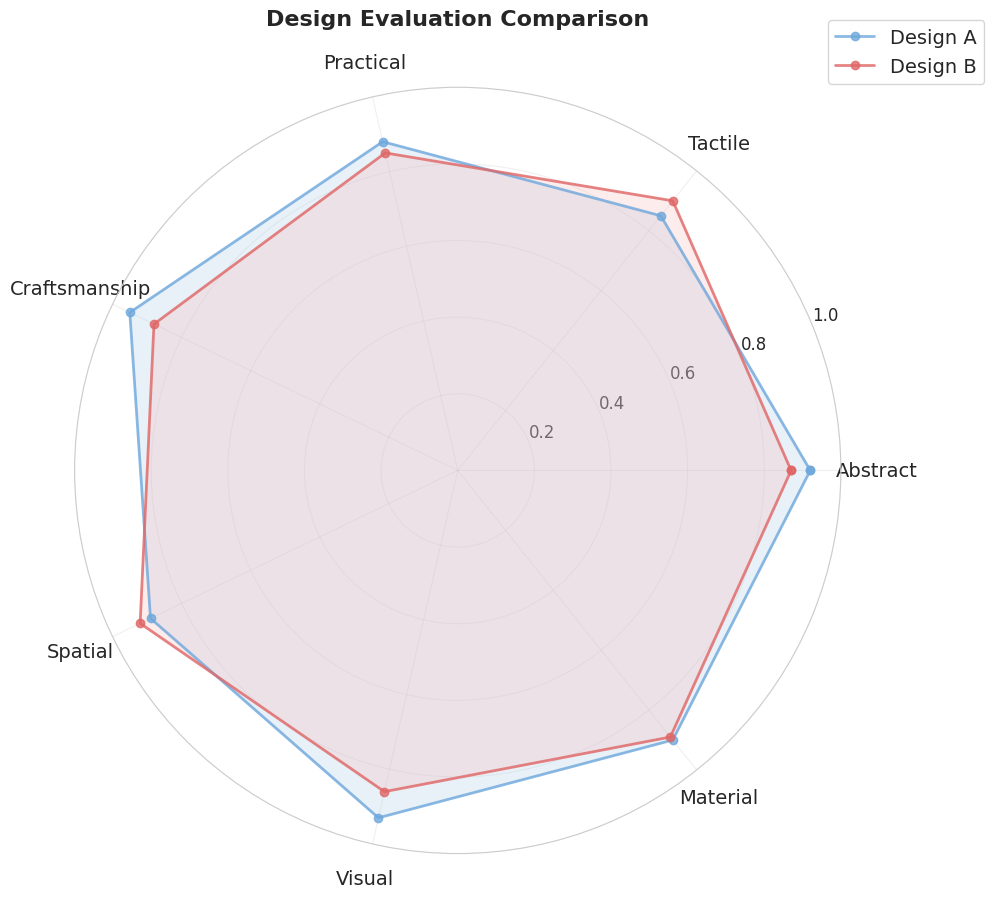

Reproduce this figure in Python.
import numpy as np
import matplotlib.pyplot as plt
import seaborn as sns

# Set seaborn style
sns.set_style("whitegrid")
plt.rcParams['font.family'] = 'Times New Roman'

# Design evaluation dimensions
categories = ['Abstract', 'Tactile', 'Practical', 'Craftsmanship', 
              'Spatial', 'Visual', 'Material']
num_vars = len(categories)

# Sample evaluation scores (can be adjusted based on actual data)
design_a_scores = [0.92, 0.85, 0.88, 0.95, 0.89, 0.93, 0.90]
design_b_scores = [0.87, 0.90, 0.85, 0.88, 0.92, 0.86, 0.89]

# Calculate angles
angles = np.linspace(0, 2*np.pi, num_vars, endpoint=False)

# Close the plot
design_a_scores = np.concatenate((design_a_scores, [design_a_scores[0]]))
design_b_scores = np.concatenate((design_b_scores, [design_b_scores[0]]))
angles = np.concatenate((angles, [angles[0]]))

# Create figure
fig, ax = plt.subplots(figsize=(10, 10), subplot_kw=dict(projection='polar'))

# Plot radar chart
ax.plot(angles, design_a_scores, 'o-', linewidth=2, label='Design A', 
        color='#6FA8DC', alpha=0.8)
ax.fill(angles, design_a_scores, alpha=0.25, color='#A7C7E7')

ax.plot(angles, design_b_scores, 'o-', linewidth=2, label='Design B',
        color='#E06666', alpha=0.8)
ax.fill(angles, design_b_scores, alpha=0.25, color='#F6B7B6')

# Set tick labels
ax.set_xticks(angles[:-1])
ax.set_xticklabels(categories, fontsize=14)

# Adjust label positions
ax.tick_params(axis='x', pad=15)  # Increase padding to avoid overlap

# Set y-axis range and adjust grid
ax.set_ylim(0, 1)
ax.tick_params(axis='y', labelsize=12)
ax.grid(True, alpha=0.3)

# Add legend
plt.legend(loc='upper right', fontsize=14, bbox_to_anchor=(1.2, 1.1))

# Set title
plt.title('Design Evaluation Comparison', pad=20, fontsize=16, fontweight='bold')

# Adjust layout
plt.tight_layout()

# Show plot
plt.show()